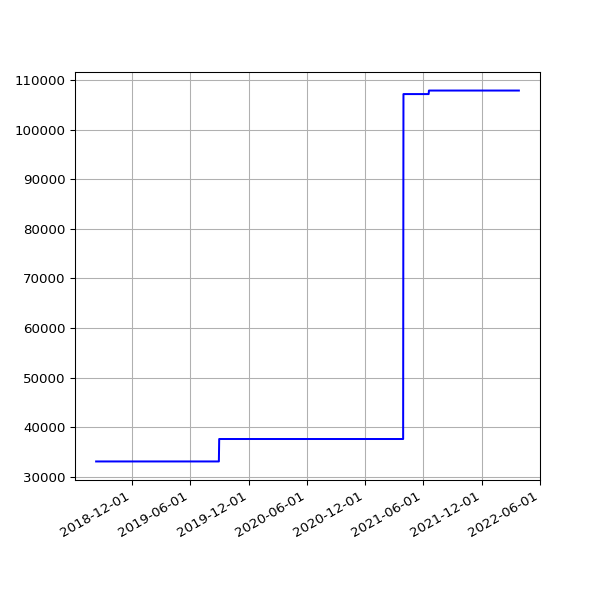

Data behind this chart, as committed beside it:
date, value
2018-08-10 06:44:44 +0100, 33059
2018-08-13 06:18:24 +0100, 33059
2018-08-16 06:36:33 +0100, 33059
2018-08-19 06:01:25 +0100, 33059
2018-08-22 06:51:37 +0100, 33059
2018-08-25 06:24:08 +0100, 33059
2018-08-28 06:26:32 +0100, 33059
2018-09-01 05:58:49 +0100, 33059
2018-09-04 05:55:32 +0100, 33059
2018-09-07 05:52:57 +0100, 33059
2018-09-10 06:01:53 +0100, 33059
2018-09-13 05:45:39 +0100, 33059
2018-09-16 05:46:46 +0100, 33059
2018-09-19 06:33:00 +0100, 33059
2018-09-22 05:54:16 +0100, 33059
2018-09-25 05:59:08 +0100, 33059
2018-10-04 06:11:36 +0100, 33059
2018-10-07 06:27:15 +0100, 33059
2018-10-10 06:46:32 +0100, 33059
2018-10-13 05:53:53 +0100, 33059
2018-10-16 06:26:10 +0100, 33059
2018-10-19 07:06:25 +0100, 33059
2018-10-22 07:10:20 +0100, 33059
2018-10-25 06:00:59 +0100, 33059
2018-10-28 05:13:53 +0000, 33059
2018-11-01 06:49:27 +0000, 33059
2018-11-04 06:12:54 +0000, 33059
2018-11-07 06:03:06 +0000, 33059
2018-11-10 06:10:02 +0000, 33059
2018-11-13 06:13:10 +0000, 33059
2018-11-16 06:06:18 +0000, 33059
2018-11-19 06:13:27 +0000, 33059
2018-11-22 06:43:41 +0000, 33059
2018-11-25 06:14:56 +0000, 33059
2018-12-01 06:23:51 +0000, 33059
2018-12-04 07:04:53 +0000, 33059
2018-12-07 06:14:22 +0000, 33059
2018-12-10 06:27:57 +0000, 33059
2018-12-13 06:31:09 +0000, 33059
2018-12-16 06:21:57 +0000, 33059
2018-12-19 06:31:52 +0000, 33059
2018-12-22 06:31:39 +0000, 33059
2018-12-25 06:50:52 +0000, 33059
2018-12-28 07:09:18 +0000, 33059
2019-01-01 06:51:12 +0000, 33059
2019-01-04 07:45:52 +0000, 33059
2019-01-07 06:36:52 +0000, 33059
2019-01-10 07:00:20 +0000, 33059
2019-01-13 06:51:08 +0000, 33059
2019-01-16 06:18:52 +0000, 33059
2019-01-25 06:27:52 +0000, 33059
2019-01-28 06:20:04 +0000, 33059
2019-02-01 06:43:11 +0000, 33059
2019-02-04 06:46:59 +0000, 33059
2019-02-07 06:28:15 +0000, 33059
2019-02-10 07:01:57 +0000, 33059
2019-02-13 06:35:54 +0000, 33059
2019-02-19 07:05:30 +0000, 33059
2019-02-22 06:55:53 +0000, 33059
2019-02-25 06:38:05 +0000, 33059
... 983 more rows
